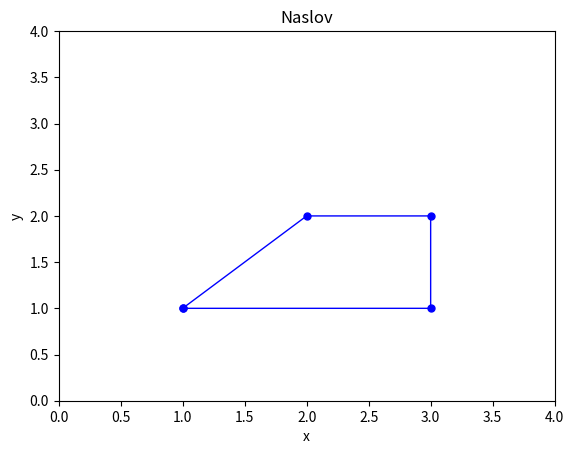

This chart was generated by the following Python code:
import numpy as np
import matplotlib.pyplot as plt

x=np.array([1,3,3,2,1],float)
y=np.array([1,1,2,2,1],float)

plt.plot(x,y,'b', linewidth=1,marker=".",markersize=10)
plt.axis([0,4,0,4])
plt.xlabel("x")
plt.ylabel("y")
plt.title("Naslov")
plt.show()